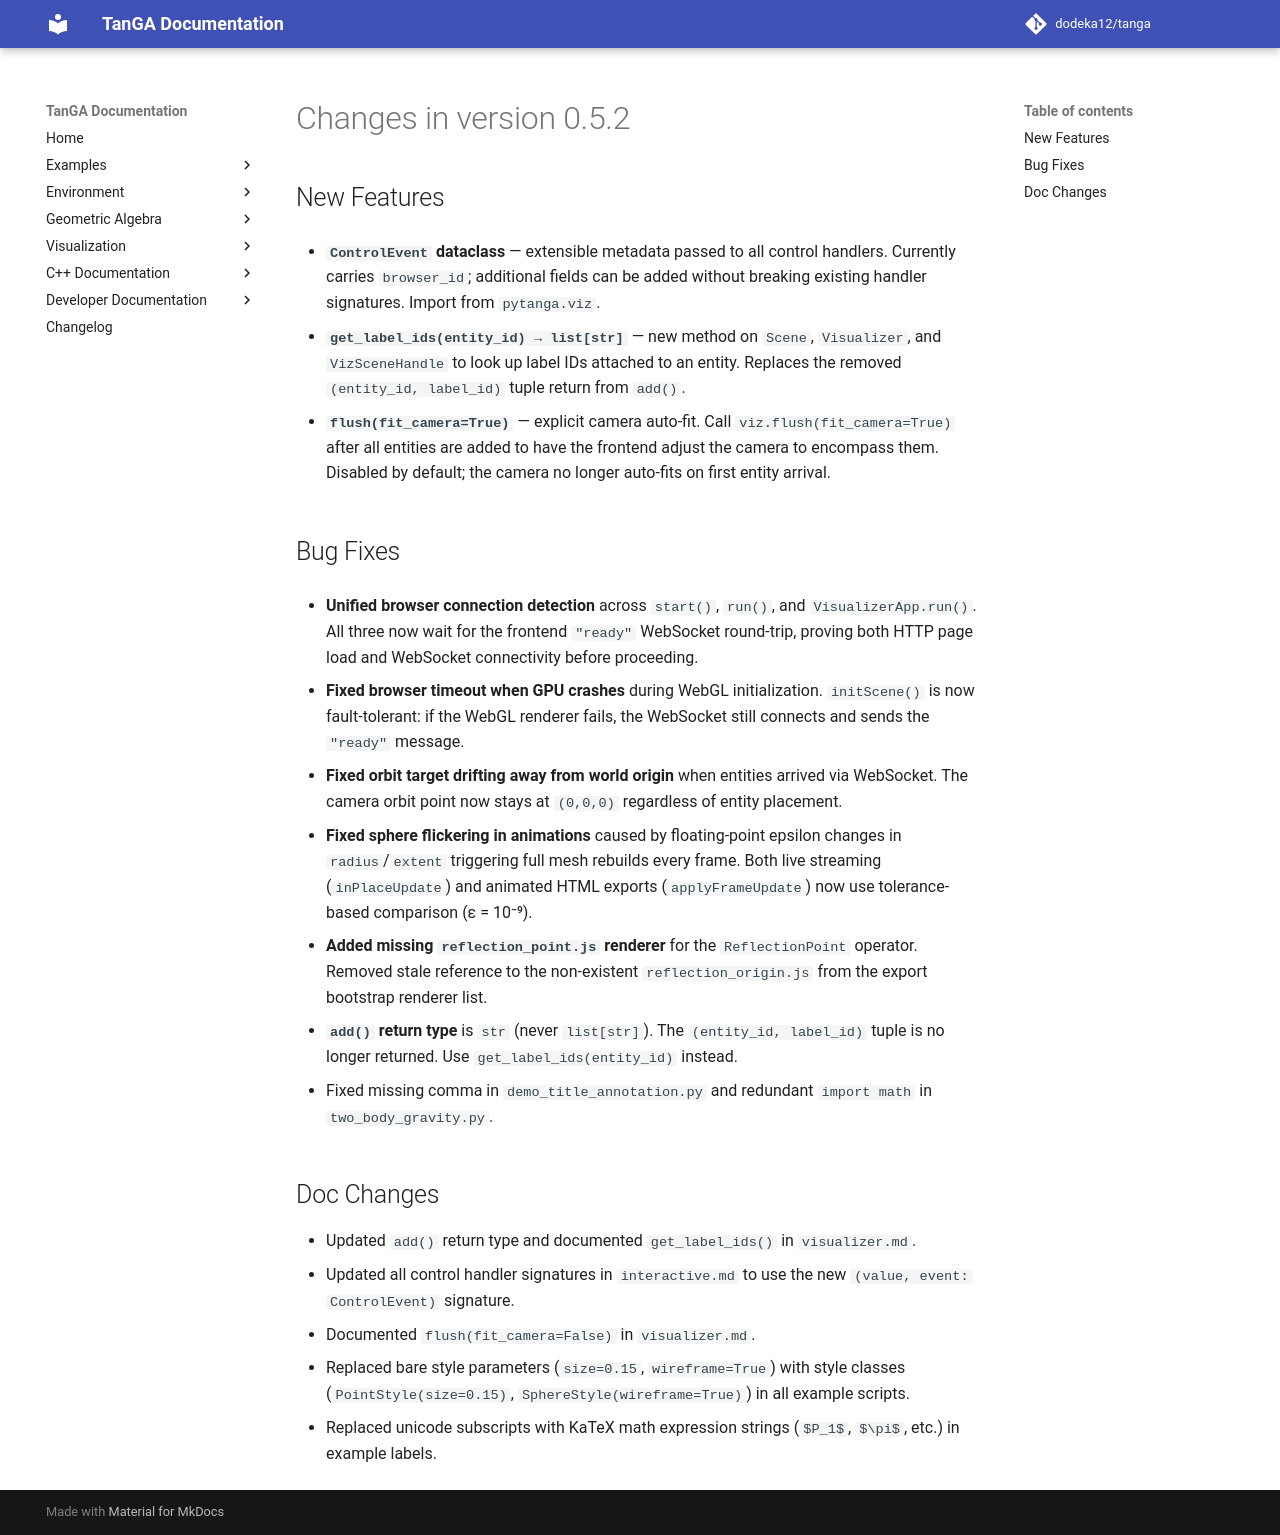

repository: dodeka12/tanga · page: v2.27.0/changelog/2026/08/10_d9ffba4/index.html · generator: mkdocs

# Changes in version 0.5.2

## New Features

- **`ControlEvent` dataclass** — extensible metadata passed to all control
  handlers. Currently carries `browser_id`; additional fields can be added
  without breaking existing handler signatures.  Import from `pytanga.viz`.

- **`get_label_ids(entity_id) → list[str]`** — new method on `Scene`,
  `Visualizer`, and `VizSceneHandle` to look up label IDs attached to an
  entity.  Replaces the removed `(entity_id, label_id)` tuple return from
  `add()`.

- **`flush(fit_camera=True)`** — explicit camera auto-fit.  Call
  `viz.flush(fit_camera=True)` after all entities are added to have the
  frontend adjust the camera to encompass them.  Disabled by default;
  the camera no longer auto-fits on first entity arrival.

## Bug Fixes

- **Unified browser connection detection** across `start()`, `run()`, and
  `VisualizerApp.run()`.  All three now wait for the frontend `"ready"`
  WebSocket round-trip, proving both HTTP page load and WebSocket
  connectivity before proceeding.

- **Fixed browser timeout when GPU crashes** during WebGL initialization.
  `initScene()` is now fault-tolerant: if the WebGL renderer fails, the
  WebSocket still connects and sends the `"ready"` message.

- **Fixed orbit target drifting away from world origin** when entities
  arrived via WebSocket.  The camera orbit point now stays at `(0,0,0)`
  regardless of entity placement.

- **Fixed sphere flickering in animations** caused by floating-point epsilon
  changes in `radius`/`extent` triggering full mesh rebuilds every frame.
  Both live streaming (`inPlaceUpdate`) and animated HTML exports
  (`applyFrameUpdate`) now use tolerance-based comparison (ε = 10⁻⁹).

- **Added missing `reflection_point.js` renderer** for the `ReflectionPoint`
  operator.  Removed stale reference to the non-existent `reflection_origin.js`
  from the export bootstrap renderer list.

- **`add()` return type** is `str` (never `list[str]`).  The
  `(entity_id, label_id)` tuple is no longer returned.  Use
  `get_label_ids(entity_id)` instead.

- Fixed missing comma in `demo_title_annotation.py` and redundant `import math`
  in `two_body_gravity.py`.

## Doc Changes

- Updated `add()` return type and documented `get_label_ids()` in
  `visualizer.md`.
- Updated all control handler signatures in `interactive.md` to use
  the new `(value, event: ControlEvent)` signature.
- Documented `flush(fit_camera=False)` in `visualizer.md`.
- Replaced bare style parameters (`size=0.15`, `wireframe=True`) with
  style classes (`PointStyle(size=0.15)`, `SphereStyle(wireframe=True)`)
  in all example scripts.
- Replaced unicode subscripts with KaTeX math expression strings
  (`$P_1$`, `$\pi$`, etc.) in example labels.
